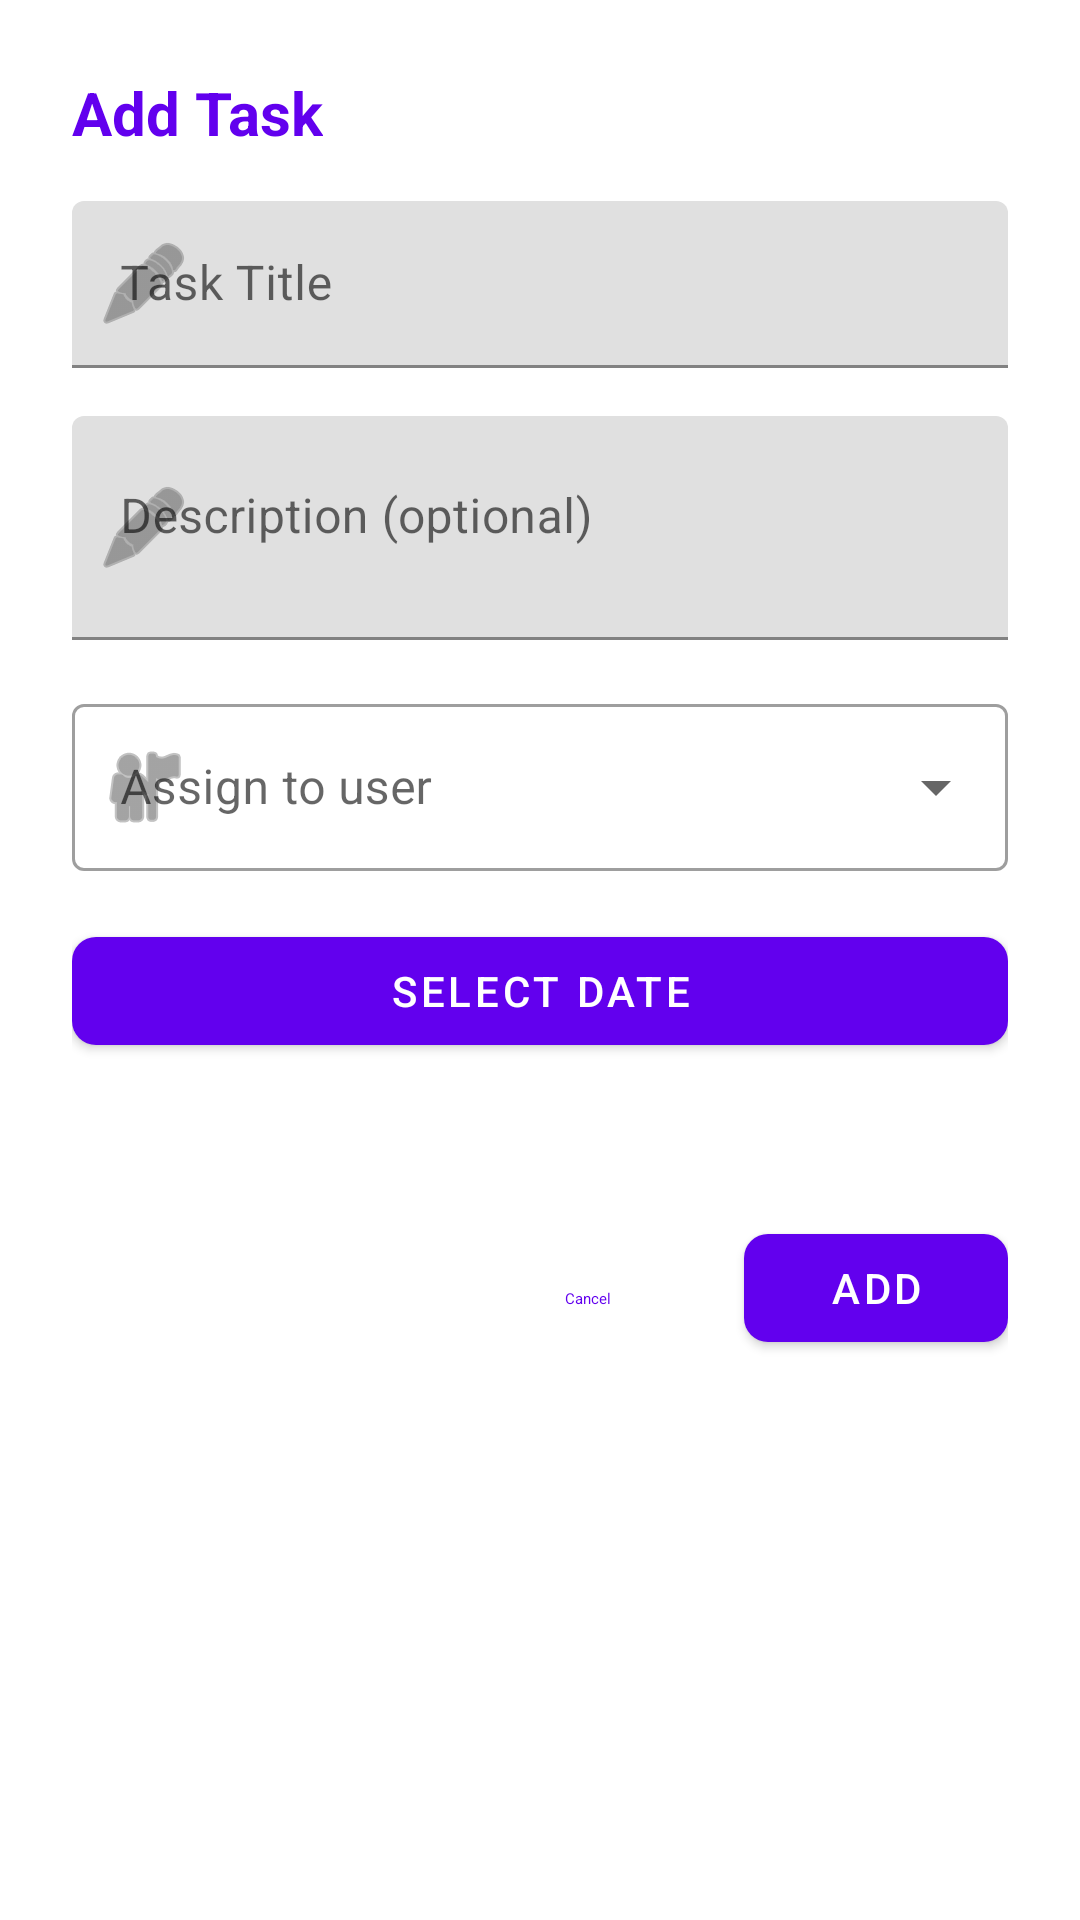

Produce the Android XML layout that renders to this screen, including the resource entries it uses.
<!-- AndroidManifest.xml: application theme Theme.HaushaltsHeld -->
<!-- res/layout/dialog_add_task.xml -->
<?xml version="1.0" encoding="utf-8"?>
<LinearLayout xmlns:android="http://schemas.android.com/apk/res/android"
    xmlns:app="http://schemas.android.com/apk/res-auto"
    android:layout_width="match_parent"
    android:layout_height="wrap_content"
    android:orientation="vertical"
    android:padding="24dp">

    
    <TextView
        android:layout_width="wrap_content"
        android:layout_height="wrap_content"
        android:text="@string/add_task"
        android:textSize="20sp"
        android:textStyle="bold"
        android:layout_marginBottom="16dp"
        android:textColor="@color/primary" />

    
    <com.google.android.material.textfield.TextInputLayout
        android:layout_width="match_parent"
        android:layout_height="wrap_content"
        android:layout_marginBottom="16dp"
        android:hint="@string/task_title"
        app:startIconDrawable="@android:drawable/ic_menu_edit">

        <com.google.android.material.textfield.TextInputEditText
            android:id="@+id/etTaskTitle"
            android:layout_width="match_parent"
            android:layout_height="wrap_content"
            android:inputType="text"
            android:maxLines="1" />

    </com.google.android.material.textfield.TextInputLayout>

    
    <com.google.android.material.textfield.TextInputLayout
        android:layout_width="match_parent"
        android:layout_height="wrap_content"
        android:layout_marginBottom="16dp"
        android:hint="@string/task_description"
        app:startIconDrawable="@android:drawable/ic_menu_edit">

        <com.google.android.material.textfield.TextInputEditText
            android:id="@+id/etTaskDescription"
            android:layout_width="match_parent"
            android:layout_height="wrap_content"
            android:inputType="textMultiLine"
            android:minLines="2"
            android:maxLines="4"
            android:gravity="top" />

    </com.google.android.material.textfield.TextInputLayout>

    
    <com.google.android.material.textfield.TextInputLayout
        android:id="@+id/tilAssignedUser"
        android:layout_width="match_parent"
        android:layout_height="wrap_content"
        android:layout_marginBottom="16dp"
        android:hint="@string/assigned_user"
        app:startIconDrawable="@android:drawable/ic_menu_myplaces"
        style="@style/Widget.MaterialComponents.TextInputLayout.OutlinedBox.ExposedDropdownMenu">

        <AutoCompleteTextView
            android:id="@+id/autoCompleteUser"
            android:layout_width="match_parent"
            android:layout_height="wrap_content"
            android:inputType="text"
            android:completionThreshold="1"
            android:dropDownHeight="300dp"
            android:dropDownVerticalOffset="4dp" />

    </com.google.android.material.textfield.TextInputLayout>

    
    <com.google.android.material.button.MaterialButton
        android:id="@+id/btnSelectDate"
        android:layout_width="match_parent"
        android:layout_height="wrap_content"
        android:text="@string/select_date"
        android:layout_marginBottom="16dp"
        app:cornerRadius="8dp" />

    
    <TextView
        android:id="@+id/tvSelectedDate"
        android:layout_width="match_parent"
        android:layout_height="wrap_content"
        android:textSize="14sp"
        android:layout_marginBottom="16dp"
        android:gravity="center" />

    
    <LinearLayout
        android:layout_width="match_parent"
        android:layout_height="wrap_content"
        android:orientation="horizontal"
        android:gravity="end">

        <com.google.android.material.button.MaterialButton
            android:id="@+id/btnCancel"
            android:layout_width="wrap_content"
            android:layout_height="wrap_content"
            android:text="@string/cancel"
            android:layout_marginEnd="8dp"
            style="@style/Widget.Material3.Button.TextButton" />

        <com.google.android.material.button.MaterialButton
            android:id="@+id/btnAdd"
            android:layout_width="wrap_content"
            android:layout_height="wrap_content"
            android:text="@string/add"
            app:cornerRadius="8dp" />

    </LinearLayout>

</LinearLayout>
<!-- resources referenced by this layout -->
<resources>
  <color name="primary">#FF6200EE</color>
  <string name="add">Add</string>
  <string name="add_task">Add Task</string>
  <string name="assigned_user">Assign to user</string>
  <string name="cancel">Cancel</string>
  <string name="select_date">Select Date</string>
  <string name="task_description">Description (optional)</string>
  <string name="task_title">Task Title</string>
  <style name="Theme.HaushaltsHeld" parent="Theme.MaterialComponents.Light.NoActionBar">
          <item name="colorPrimary">@color/primary</item>
          <item name="colorPrimaryDark">@color/primary_dark</item>
          <item name="colorAccent">@color/accent</item>
      </style>
  <color name="primary_dark">#FF3700B3</color>
  <color name="accent">#FF03DAC5</color>
</resources>
